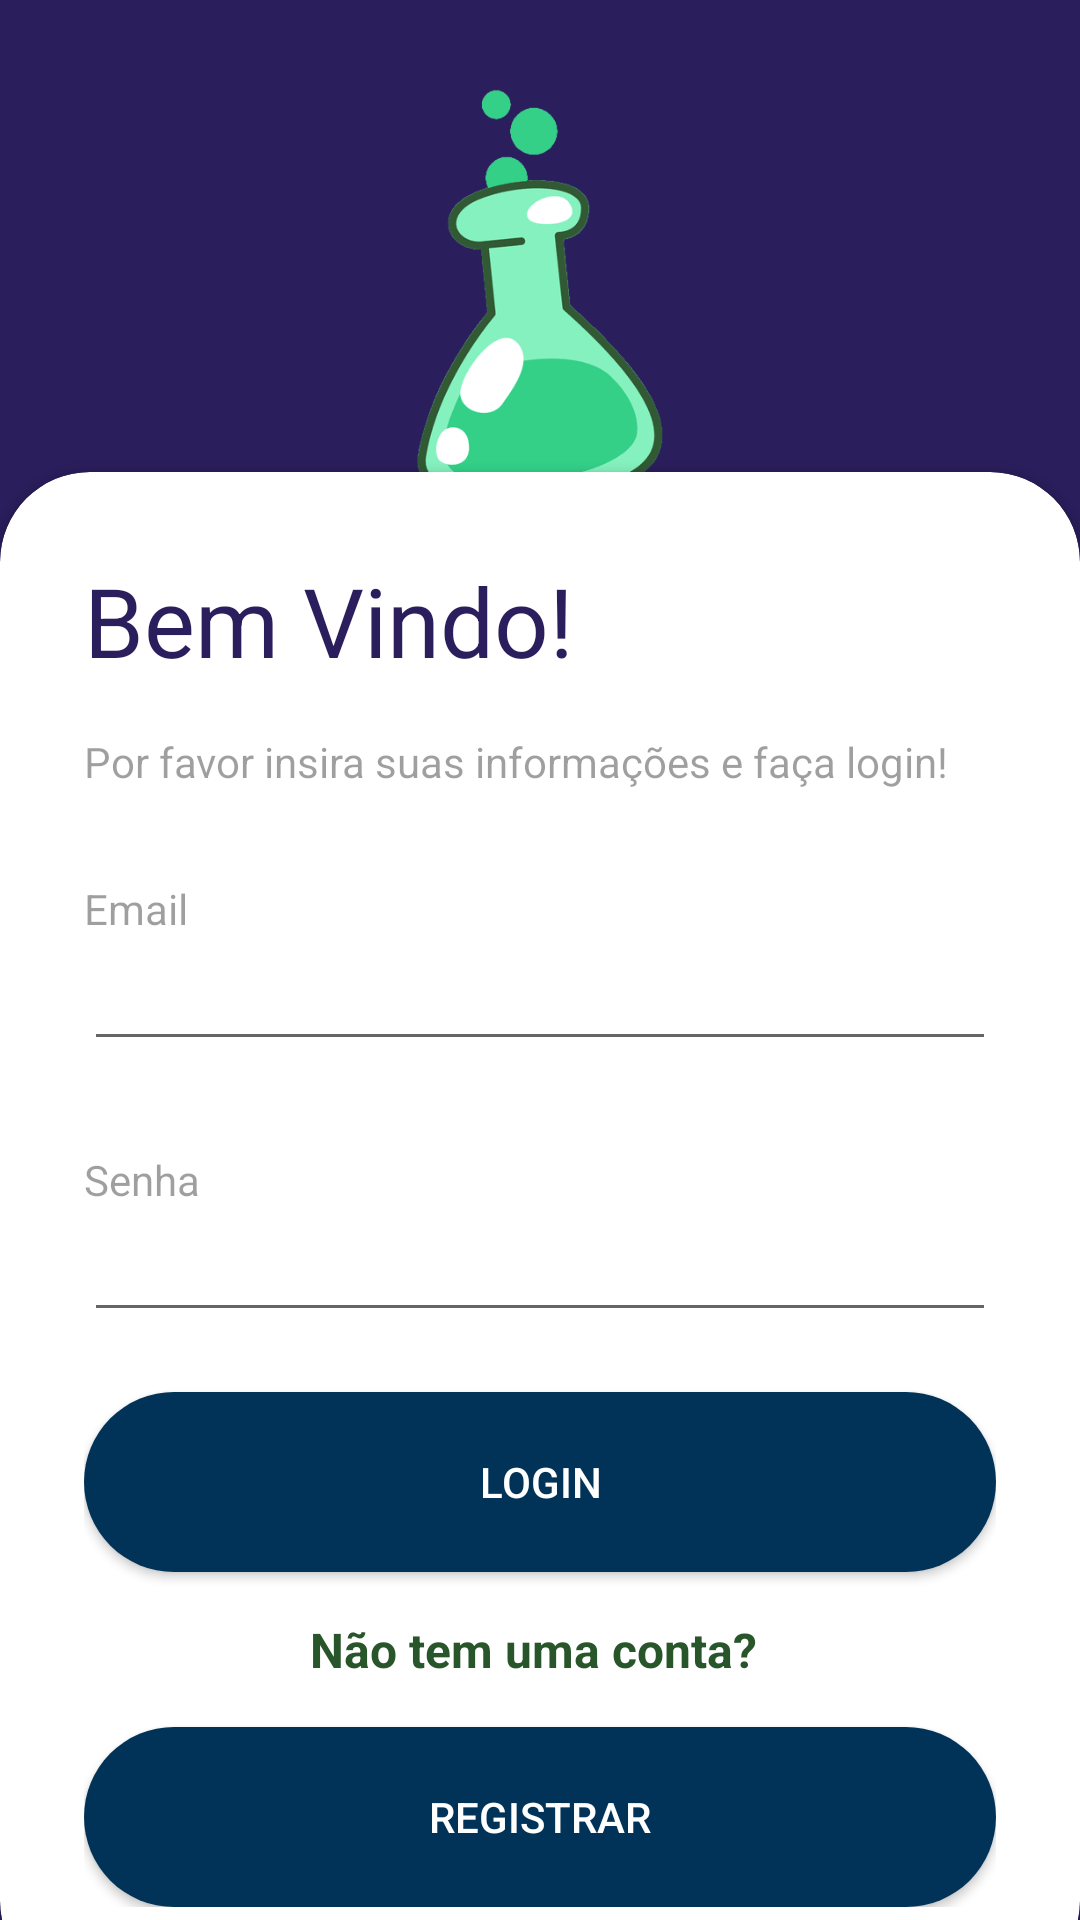

Write the Android layout XML for this screen, with the resource values it uses.
<!-- AndroidManifest.xml: application theme Theme.PossoMisturar -->
<!-- res/layout/activity_login.xml -->
<?xml version="1.0" encoding="utf-8"?>
<RelativeLayout xmlns:android="http://schemas.android.com/apk/res/android"
    xmlns:app="http://schemas.android.com/apk/res-auto"
    xmlns:tools="http://schemas.android.com/tools"
    android:layout_width="match_parent"
    android:layout_height="match_parent"
    android:background="@color/bg_login_blue"
    tools:context=".Login">

    <RelativeLayout
        android:layout_width="match_parent"
        android:layout_height="match_parent"
        android:alpha="0.7"
        android:background="@drawable/lab_bg" />

    <LinearLayout
        android:layout_width="match_parent"
        android:layout_height="wrap_content"
        android:orientation="vertical"
        android:padding="24dp">

        <ImageView
            android:layout_width="150dp"
            android:layout_height="150dp"
            android:layout_gravity="center"
            android:background="@drawable/produtos_quimicos_teste_nobg" />

        <TextView
            style="bold"
            android:layout_width="wrap_content"
            android:layout_height="wrap_content"
            android:layout_gravity="center"
            android:layout_marginTop="16dp"
            android:fontFamily="sans-serif-medium"
            android:text="Posso Misturar?"
            android:textColor="@color/white"
            android:textSize="32sp" />

    </LinearLayout>

    <androidx.cardview.widget.CardView
        android:layout_width="match_parent"
        android:layout_height="wrap_content"
        android:layout_alignParentBottom="true"
        app:cardCornerRadius="30dp"
        android:layout_marginBottom="-24dp">

        <LinearLayout
            android:layout_width="match_parent"
            android:layout_height="wrap_content"
            android:orientation="vertical"
            android:padding="28dp">

            <TextView
                android:layout_width="wrap_content"
                android:layout_height="wrap_content"
                android:text="Bem Vindo!"
                android:textSize="32dp"
                android:textColor="@color/blue_title"
                android:paddingBottom="16dp"
                style="bold"/>

            <TextView
                android:layout_width="wrap_content"
                android:layout_height="wrap_content"
                android:text="Por favor insira suas informações e faça login!"
                android:alpha="0.7"/>

            <View
                android:layout_width="wrap_content"
                android:layout_height="30dp"/>
            <TextView
                android:layout_width="wrap_content"
                android:layout_height="wrap_content"
                android:text="Email"
                android:alpha="0.7"/>
            <com.google.android.material.textfield.TextInputEditText
                android:id="@+id/userEmailInput"
                android:layout_width="match_parent"
                android:layout_height="wrap_content"
                android:inputType="textEmailAddress"/>

            <View
                android:layout_width="wrap_content"
                android:layout_height="30dp"/>
            <TextView
                android:layout_width="wrap_content"
                android:layout_height="wrap_content"
                android:text="Senha"
                android:alpha="0.7"/>
            <com.google.android.material.textfield.TextInputEditText
                android:id="@+id/userPasswordInput"
                android:layout_width="match_parent"
                android:layout_height="wrap_content"
                android:inputType="textPassword"/>

            <View
                android:layout_width="wrap_content"
                android:layout_height="20dp"/>
            <Button
                android:id="@+id/btn_login"
                android:layout_width="match_parent"
                android:layout_height="60dp"
                android:text="Login"
                android:textColor="@color/white"
                android:background="@drawable/button_bg"/>


            <TextView
                android:layout_width="wrap_content"
                android:layout_height="wrap_content"
                android:text="Não tem uma conta? "
                android:paddingTop="15dp"
                android:paddingBottom="15dp"
                android:textColor="@color/green_btn"
                android:textStyle="bold"
                android:layout_gravity="center"
                android:textSize="16dp"/>

            <Button
                android:id="@+id/btn_register"
                android:layout_width="match_parent"
                android:layout_height="60dp"
                android:text="Registrar"
                android:textColor="@color/white"
                android:background="@drawable/button_bg"/>
            
        </LinearLayout>


    </androidx.cardview.widget.CardView>


</RelativeLayout>
<!-- resources referenced by this layout -->
<resources>
  <color name="bg_login_blue">#2A1E5C</color>
  <color name="blue_title">#2A1E5C</color>
  <color name="green_btn">#28552A</color>
  <color name="white">#FFFFFFFF</color>
  <!-- drawable button_bg (drawable) -->
  <?xml version="1.0" encoding="utf-8"?>
  <shape android:shape="rectangle" xmlns:android="http://schemas.android.com/apk/res/android">
      <solid android:color="@color/header_blue"></solid>
      <corners android:radius="32dp"></corners>
  </shape>
  <!-- drawable produtos_quimicos_teste_nobg: png bitmap (drawable, 35979 bytes) -->
  <style name="Theme.PossoMisturar" parent="Base.Theme.PossoMisturar" />
  <color name="header_blue">#003357</color>
  <style name="Base.Theme.PossoMisturar" parent="Theme.AppCompat.DayNight.NoActionBar">
          
          <item name="colorPrimary">@color/header_blue</item>
      </style>
</resources>
